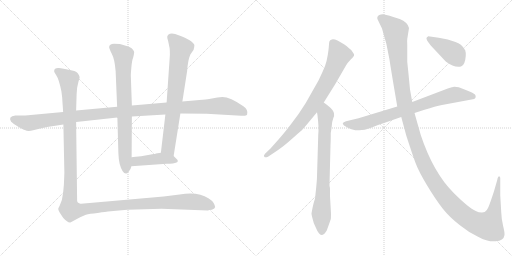
t = 0.00 s
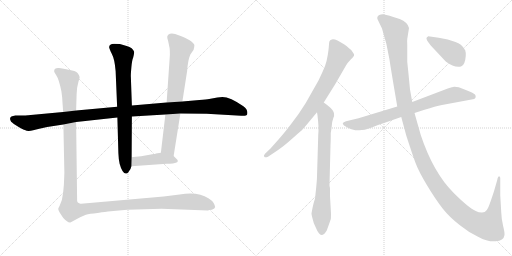
t = 1.93 s
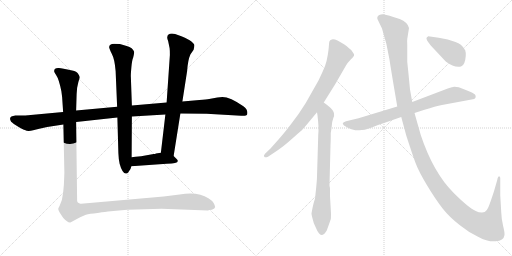
t = 3.86 s
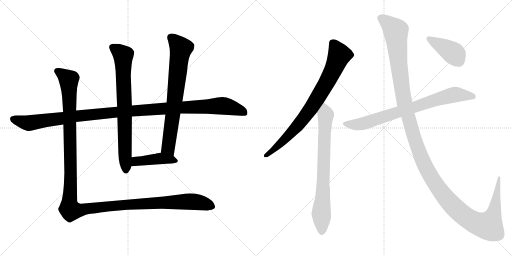
t = 5.79 s
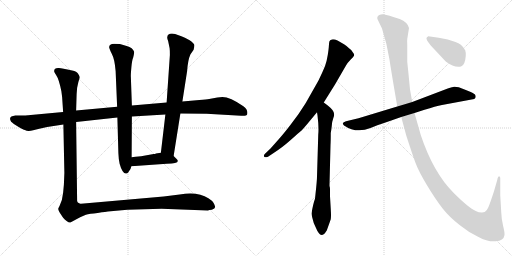
t = 7.72 s
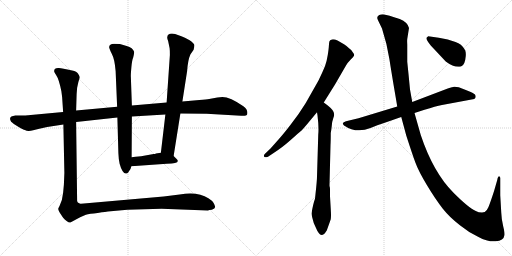
t = 9.65 s

The animated SVG that drew these frames (rendered in a browser with its animation timeline set to each time). Animation: 10 CSS @keyframes rules; one cycle of 9.65 s.

<svg version="1.1" viewBox="0 0 2048 1024" xmlns="http://www.w3.org/2000/svg">
  <g stroke="lightgray" stroke-dasharray="1,1" stroke-width="1" transform="scale(4, 4)">
    <line x1="0" y1="0" x2="256" y2="256"></line>
    <line x1="256" y1="0" x2="0" y2="256"></line>
    <line x1="128" y1="0" x2="128" y2="256"></line>
    <line x1="0" y1="128" x2="256" y2="128"></line>
    <line x1="256" y1="0" x2="512" y2="256"></line>
    <line x1="512" y1="0" x2="256" y2="256"></line>
    <line x1="384" y1="0" x2="384" y2="256"></line>
    <line x1="256" y1="128" x2="512" y2="128"></line>
  </g>
<g transform="scale(1, -1) translate(0, -850)">
   <style type="text/css">
    @keyframes keyframes0 {
      from {
       stroke: black;
       stroke-dashoffset: 1191;
       stroke-width: 128;
       }
       79% {
       animation-timing-function: step-end;
       stroke: black;
       stroke-dashoffset: 0;
       stroke-width: 128;
       }
       to {
       stroke: black;
       stroke-width: 1024;
       }
       }
       #make-me-a-hanzi-animation-0 {
         animation: keyframes0 1.219238s both;
         animation-delay: 0.000000s;
         animation-timing-function: linear;
       }
    @keyframes keyframes1 {
      from {
       stroke: black;
       stroke-dashoffset: 768;
       stroke-width: 128;
       }
       71% {
       animation-timing-function: step-end;
       stroke: black;
       stroke-dashoffset: 0;
       stroke-width: 128;
       }
       to {
       stroke: black;
       stroke-width: 1024;
       }
       }
       #make-me-a-hanzi-animation-1 {
         animation: keyframes1 0.875000s both;
         animation-delay: 1.219238s;
         animation-timing-function: linear;
       }
    @keyframes keyframes2 {
      from {
       stroke: black;
       stroke-dashoffset: 742;
       stroke-width: 128;
       }
       71% {
       animation-timing-function: step-end;
       stroke: black;
       stroke-dashoffset: 0;
       stroke-width: 128;
       }
       to {
       stroke: black;
       stroke-width: 1024;
       }
       }
       #make-me-a-hanzi-animation-2 {
         animation: keyframes2 0.853841s both;
         animation-delay: 2.094238s;
         animation-timing-function: linear;
       }
    @keyframes keyframes3 {
      from {
       stroke: black;
       stroke-dashoffset: 432;
       stroke-width: 128;
       }
       58% {
       animation-timing-function: step-end;
       stroke: black;
       stroke-dashoffset: 0;
       stroke-width: 128;
       }
       to {
       stroke: black;
       stroke-width: 1024;
       }
       }
       #make-me-a-hanzi-animation-3 {
         animation: keyframes3 0.601562s both;
         animation-delay: 2.948079s;
         animation-timing-function: linear;
       }
    @keyframes keyframes4 {
      from {
       stroke: black;
       stroke-dashoffset: 1410;
       stroke-width: 128;
       }
       82% {
       animation-timing-function: step-end;
       stroke: black;
       stroke-dashoffset: 0;
       stroke-width: 128;
       }
       to {
       stroke: black;
       stroke-width: 1024;
       }
       }
       #make-me-a-hanzi-animation-4 {
         animation: keyframes4 1.397461s both;
         animation-delay: 3.549641s;
         animation-timing-function: linear;
       }
    @keyframes keyframes5 {
      from {
       stroke: black;
       stroke-dashoffset: 814;
       stroke-width: 128;
       }
       73% {
       animation-timing-function: step-end;
       stroke: black;
       stroke-dashoffset: 0;
       stroke-width: 128;
       }
       to {
       stroke: black;
       stroke-width: 1024;
       }
       }
       #make-me-a-hanzi-animation-5 {
         animation: keyframes5 0.912435s both;
         animation-delay: 4.947102s;
         animation-timing-function: linear;
       }
    @keyframes keyframes6 {
      from {
       stroke: black;
       stroke-dashoffset: 766;
       stroke-width: 128;
       }
       71% {
       animation-timing-function: step-end;
       stroke: black;
       stroke-dashoffset: 0;
       stroke-width: 128;
       }
       to {
       stroke: black;
       stroke-width: 1024;
       }
       }
       #make-me-a-hanzi-animation-6 {
         animation: keyframes6 0.873372s both;
         animation-delay: 5.859537s;
         animation-timing-function: linear;
       }
    @keyframes keyframes7 {
      from {
       stroke: black;
       stroke-dashoffset: 786;
       stroke-width: 128;
       }
       72% {
       animation-timing-function: step-end;
       stroke: black;
       stroke-dashoffset: 0;
       stroke-width: 128;
       }
       to {
       stroke: black;
       stroke-width: 1024;
       }
       }
       #make-me-a-hanzi-animation-7 {
         animation: keyframes7 0.889648s both;
         animation-delay: 6.732909s;
         animation-timing-function: linear;
       }
    @keyframes keyframes8 {
      from {
       stroke: black;
       stroke-dashoffset: 1454;
       stroke-width: 128;
       }
       83% {
       animation-timing-function: step-end;
       stroke: black;
       stroke-dashoffset: 0;
       stroke-width: 128;
       }
       to {
       stroke: black;
       stroke-width: 1024;
       }
       }
       #make-me-a-hanzi-animation-8 {
         animation: keyframes8 1.433268s both;
         animation-delay: 7.622557s;
         animation-timing-function: linear;
       }
    @keyframes keyframes9 {
      from {
       stroke: black;
       stroke-dashoffset: 416;
       stroke-width: 128;
       }
       58% {
       animation-timing-function: step-end;
       stroke: black;
       stroke-dashoffset: 0;
       stroke-width: 128;
       }
       to {
       stroke: black;
       stroke-width: 1024;
       }
       }
       #make-me-a-hanzi-animation-9 {
         animation: keyframes9 0.588542s both;
         animation-delay: 9.055825s;
         animation-timing-function: linear;
       }
</style>
<path d="M 304.5 362.0 L 469.5 380.0 L 527.5 384.0 L 661.5 392.0 L 721.5 396.0 L 826.5 395.0 L 964.5 387.0 Q 987.5 386.0 988.5 392.0 Q 993.5 411.0 973.5 425.0 Q 920.5 462.0 889.5 462.0 L 869.5 460.0 L 836.5 454.0 Q 826.5 452.0 797.5 450.0 L 729.5 444.0 L 666.5 440.0 L 527.5 428.0 L 468.5 423.0 L 304.5 408.0 L 252.5 402.0 L 101.5 388.0 L 61.5 388.0 Q 30.5 385.0 44.5 363.0 Q 50.5 357.0 71.5 344.0 Q 93.5 331.0 99.5 330.0 Q 111.5 323.0 132.5 329.0 Q 153.5 335.0 188.5 342.0 L 253.5 352.0 L 304.5 362.0 Z" fill="lightgray"></path> 
<path d="M 469.5 380.0 L 473.5 238.0 Q 474.5 211.0 478.5 195.0 Q 489.5 155.0 504.5 156.0 Q 509.5 157.0 512.5 160.0 L 518.5 169.0 Q 522.5 173.0 525.5 185.0 L 526.5 221.0 L 527.5 384.0 L 527.5 428.0 L 523.5 540.0 Q 522.5 549.0 525.5 581.0 Q 528.5 613.0 532.5 619.0 Q 537.5 640.0 536.5 643.0 Q 531.5 659.0 506.5 666.0 L 479.5 674.0 L 456.5 675.0 Q 436.5 675.0 436.5 661.0 Q 437.5 654.0 447.5 634.0 Q 458.5 614.0 462.5 566.0 L 468.5 423.0 L 469.5 380.0 Z" fill="lightgray"></path> 
<path d="M 694.5 226.0 L 721.5 396.0 L 729.5 444.0 L 748.5 566.0 Q 751.5 610.0 761.5 632.0 L 774.5 651.0 Q 777.5 661.0 777.5 669.0 Q 777.5 676.0 758.5 689.0 Q 737.5 702.0 725.5 705.0 L 700.5 714.0 Q 689.5 717.0 679.5 715.0 Q 662.5 709.0 672.5 686.0 L 678.5 657.0 Q 679.5 650.0 679.5 630.0 L 666.5 440.0 L 661.5 392.0 L 643.5 239.0 C 639.5 209.0 689.5 196.0 694.5 226.0 Z" fill="lightgray"></path> 
<path d="M 525.5 185.0 L 666.5 195.0 Q 725.5 195.0 706.5 214.0 Q 698.5 223.0 694.5 226.0 C 674.5 244.0 673.5 243.0 643.5 239.0 L 623.5 236.0 Q 621.5 234.0 614.5 234.0 L 564.5 225.0 Q 562.5 225.0 526.5 221.0 C 496.5 218.0 495.5 183.0 525.5 185.0 Z" fill="lightgray"></path> 
<path d="M 257.5 158.0 L 255.5 111.0 L 252.5 79.0 Q 249.5 48.0 238.5 27.0 L 233.5 17.0 Q 230.5 12.0 242.5 -6.0 L 252.5 -21.0 Q 258.5 -28.0 266.5 -34.0 Q 275.5 -41.0 281.5 -40.0 L 320.5 -19.0 L 343.5 -9.0 Q 357.5 -5.0 390.5 -2.0 Q 428.5 4.0 431.5 4.0 L 509.5 11.0 L 646.5 15.0 L 831.5 8.0 Q 836.5 10.0 847.5 11.0 Q 860.5 16.0 860.5 22.0 Q 860.5 27.0 854.5 38.0 Q 848.5 48.0 833.5 57.0 Q 792.5 84.0 718.5 72.0 L 654.5 64.0 L 335.5 36.0 Q 327.5 36.0 323.5 35.0 Q 320.5 34.0 314.5 38.0 Q 309.5 41.0 308.5 46.0 L 304.5 362.0 L 304.5 408.0 L 306.5 474.0 L 308.5 499.0 L 313.5 522.0 Q 318.5 537.0 318.5 541.0 Q 318.5 545.0 312.5 555.0 Q 307.5 564.0 288.5 568.0 Q 240.5 580.0 232.5 578.0 Q 216.5 578.0 216.5 565.0 Q 216.5 561.0 225.5 548.0 Q 235.5 534.0 245.5 485.0 L 248.5 462.0 L 252.5 402.0 L 253.5 352.0 L 257.5 158.0 Z" fill="lightgray"></path> 
<path d="M 1295.0 440.5 L 1340.0 512.5 L 1384.0 588.5 Q 1390.0 599.5 1402.0 611.5 Q 1413.0 620.5 1416.0 627.0 Q 1419.0 633.5 1411.0 641.5 Q 1406.0 651.5 1396.0 657.5 Q 1386.0 667.5 1376.0 673.5 L 1350.0 688.5 Q 1336.0 694.5 1327.5 692.5 Q 1319.0 690.5 1317.5 684.5 Q 1316.0 678.5 1315.5 667.0 Q 1315.0 655.5 1311.0 630.0 Q 1307.0 604.5 1300.5 587.5 Q 1294.0 570.5 1274.0 528.5 L 1223.0 438.5 Q 1196.0 394.5 1161.5 350.0 Q 1127.0 305.5 1114.0 292.5 L 1082.0 256.5 L 1060.0 235.5 Q 1053.0 228.5 1057.0 223.5 Q 1061.0 218.5 1072.0 223.5 L 1096.0 239.5 Q 1126.0 257.5 1161.5 289.0 Q 1197.0 320.5 1202.5 325.0 Q 1208.0 329.5 1229.0 354.5 L 1268.0 401.5 L 1295.0 440.5 Z" fill="lightgray"></path> 
<path d="M 1262.0 74.5 L 1260.0 55.5 Q 1252.0 33.5 1246.0 -3.5 Q 1246.0 -6.5 1249.0 -19.5 L 1255.0 -41.5 L 1264.0 -61.5 Q 1270.0 -76.5 1275.0 -81.5 Q 1288.0 -102.5 1307.0 -71.5 Q 1320.0 -35.5 1323.0 -26.5 Q 1325.0 -16.5 1323.0 14.5 L 1320.0 65.5 L 1320.0 94.5 Q 1320.0 100.5 1318.0 106.5 L 1318.0 111.5 L 1322.0 269.5 Q 1323.0 285.5 1323.0 318.5 Q 1325.0 328.5 1327.0 346.5 Q 1328.0 364.5 1333.0 377.5 Q 1338.0 389.5 1336.0 396.5 Q 1336.0 408.5 1311.0 428.5 L 1295.0 440.5 C 1271.0 458.5 1264.0 431.5 1268.0 401.5 L 1270.0 388.5 Q 1276.0 340.5 1273.0 312.5 L 1268.0 144.5 Q 1268.0 128.5 1262.0 74.5 Z" fill="lightgray"></path> 
<path d="M 1658.0 398.5 L 1698.0 411.5 Q 1743.0 425.5 1768.0 430.5 L 1897.0 454.5 L 1901.0 458.5 Q 1904.0 461.5 1902.0 468.5 Q 1900.0 475.5 1880.5 483.5 Q 1861.0 491.5 1835.0 501.5 Q 1820.0 503.5 1816.0 503.0 Q 1812.0 502.5 1791.0 496.5 L 1649.0 442.5 L 1589.0 424.5 L 1434.0 377.5 L 1384.0 365.5 Q 1373.0 361.5 1371.0 357.5 Q 1371.0 353.5 1376.0 348.5 Q 1426.0 314.5 1482.0 338.5 Q 1509.0 350.5 1539.0 359.5 L 1605.0 382.5 L 1658.0 398.5 Z" fill="lightgray"></path> 
<path d="M 1928.0 0.5 Q 1914.0 0.5 1903.0 6.5 Q 1875.0 18.5 1814.0 79.5 Q 1733.0 160.5 1683.0 310.5 L 1658.0 398.5 L 1649.0 442.5 L 1640.0 492.5 L 1634.0 554.5 Q 1631.0 583.5 1629.0 603.5 L 1629.0 671.5 Q 1628.0 688.5 1629.0 694.5 L 1636.0 738.5 Q 1631.0 761.5 1599.0 774.5 Q 1549.0 791.5 1537.0 792.5 Q 1525.0 793.5 1517.0 790.5 Q 1504.0 782.5 1512.0 769.5 L 1528.0 736.5 Q 1548.0 675.5 1557.5 614.0 Q 1567.0 552.5 1589.0 424.5 L 1605.0 382.5 L 1625.0 308.5 Q 1649.0 234.5 1661.5 200.0 Q 1674.0 165.5 1708.0 109.0 Q 1742.0 52.5 1770.5 16.5 Q 1799.0 -19.5 1841.0 -51.5 Q 1875.0 -79.5 1914.0 -97.5 Q 1950.0 -117.5 1982.5 -115.0 Q 2015.0 -112.5 2018.0 -89.5 Q 2019.0 -80.5 2012.5 -54.0 Q 2006.0 -27.5 2005.0 0.5 L 2001.0 69.5 L 2001.0 138.5 Q 2001.0 142.5 1998.0 144.5 Q 1992.0 146.5 1989.0 130.5 L 1976.0 85.5 Q 1960.0 36.5 1953.5 21.5 Q 1947.0 6.5 1939.0 2.5 L 1928.0 0.5 Z" fill="lightgray"></path> 
<path d="M 1723.0 668.5 L 1783.0 604.5 Q 1819.0 577.5 1844.0 584.5 Q 1860.0 588.5 1863.0 626.5 Q 1864.0 640.5 1861.0 648.5 L 1861.0 649.5 Q 1859.0 651.5 1857.0 655.5 Q 1847.0 673.5 1822.0 682.5 L 1791.0 692.5 L 1755.0 699.5 L 1713.0 705.5 L 1707.0 700.5 Q 1701.0 695.5 1723.0 668.5 Z" fill="lightgray"></path> 
      <clipPath id="make-me-a-hanzi-clip-0">
      <path d="M 304.5 362.0 L 469.5 380.0 L 527.5 384.0 L 661.5 392.0 L 721.5 396.0 L 826.5 395.0 L 964.5 387.0 Q 987.5 386.0 988.5 392.0 Q 993.5 411.0 973.5 425.0 Q 920.5 462.0 889.5 462.0 L 869.5 460.0 L 836.5 454.0 Q 826.5 452.0 797.5 450.0 L 729.5 444.0 L 666.5 440.0 L 527.5 428.0 L 468.5 423.0 L 304.5 408.0 L 252.5 402.0 L 101.5 388.0 L 61.5 388.0 Q 30.5 385.0 44.5 363.0 Q 50.5 357.0 71.5 344.0 Q 93.5 331.0 99.5 330.0 Q 111.5 323.0 132.5 329.0 Q 153.5 335.0 188.5 342.0 L 253.5 352.0 L 304.5 362.0 Z" fill="lightgray"></path>
      </clipPath>
      <path clip-path="url(#make-me-a-hanzi-clip-0)" d="M 55.5 374.0 L 120.5 358.0 L 448.5 400.0 L 887.5 427.0 L 952.5 412.0 L 979.5 398.0 " fill="none" id="make-me-a-hanzi-animation-0" stroke-dasharray="1063 2126" stroke-linecap="round"></path>

      <clipPath id="make-me-a-hanzi-clip-1">
      <path d="M 469.5 380.0 L 473.5 238.0 Q 474.5 211.0 478.5 195.0 Q 489.5 155.0 504.5 156.0 Q 509.5 157.0 512.5 160.0 L 518.5 169.0 Q 522.5 173.0 525.5 185.0 L 526.5 221.0 L 527.5 384.0 L 527.5 428.0 L 523.5 540.0 Q 522.5 549.0 525.5 581.0 Q 528.5 613.0 532.5 619.0 Q 537.5 640.0 536.5 643.0 Q 531.5 659.0 506.5 666.0 L 479.5 674.0 L 456.5 675.0 Q 436.5 675.0 436.5 661.0 Q 437.5 654.0 447.5 634.0 Q 458.5 614.0 462.5 566.0 L 468.5 423.0 L 469.5 380.0 Z" fill="lightgray"></path>
      </clipPath>
      <path clip-path="url(#make-me-a-hanzi-clip-1)" d="M 451.5 660.0 L 492.5 628.0 L 503.5 168.0 " fill="none" id="make-me-a-hanzi-animation-1" stroke-dasharray="640 1280" stroke-linecap="round"></path>

      <clipPath id="make-me-a-hanzi-clip-2">
      <path d="M 694.5 226.0 L 721.5 396.0 L 729.5 444.0 L 748.5 566.0 Q 751.5 610.0 761.5 632.0 L 774.5 651.0 Q 777.5 661.0 777.5 669.0 Q 777.5 676.0 758.5 689.0 Q 737.5 702.0 725.5 705.0 L 700.5 714.0 Q 689.5 717.0 679.5 715.0 Q 662.5 709.0 672.5 686.0 L 678.5 657.0 Q 679.5 650.0 679.5 630.0 L 666.5 440.0 L 661.5 392.0 L 643.5 239.0 C 639.5 209.0 689.5 196.0 694.5 226.0 Z" fill="lightgray"></path>
      </clipPath>
      <path clip-path="url(#make-me-a-hanzi-clip-2)" d="M 685.5 698.0 L 723.5 655.0 L 672.5 259.0 L 689.5 235.0 " fill="none" id="make-me-a-hanzi-animation-2" stroke-dasharray="614 1228" stroke-linecap="round"></path>

      <clipPath id="make-me-a-hanzi-clip-3">
      <path d="M 525.5 185.0 L 666.5 195.0 Q 725.5 195.0 706.5 214.0 Q 698.5 223.0 694.5 226.0 C 674.5 244.0 673.5 243.0 643.5 239.0 L 623.5 236.0 Q 621.5 234.0 614.5 234.0 L 564.5 225.0 Q 562.5 225.0 526.5 221.0 C 496.5 218.0 495.5 183.0 525.5 185.0 Z" fill="lightgray"></path>
      </clipPath>
      <path clip-path="url(#make-me-a-hanzi-clip-3)" d="M 532.5 191.0 L 541.5 203.0 L 631.5 215.0 L 701.5 206.0 " fill="none" id="make-me-a-hanzi-animation-3" stroke-dasharray="304 608" stroke-linecap="round"></path>

      <clipPath id="make-me-a-hanzi-clip-4">
      <path d="M 257.5 158.0 L 255.5 111.0 L 252.5 79.0 Q 249.5 48.0 238.5 27.0 L 233.5 17.0 Q 230.5 12.0 242.5 -6.0 L 252.5 -21.0 Q 258.5 -28.0 266.5 -34.0 Q 275.5 -41.0 281.5 -40.0 L 320.5 -19.0 L 343.5 -9.0 Q 357.5 -5.0 390.5 -2.0 Q 428.5 4.0 431.5 4.0 L 509.5 11.0 L 646.5 15.0 L 831.5 8.0 Q 836.5 10.0 847.5 11.0 Q 860.5 16.0 860.5 22.0 Q 860.5 27.0 854.5 38.0 Q 848.5 48.0 833.5 57.0 Q 792.5 84.0 718.5 72.0 L 654.5 64.0 L 335.5 36.0 Q 327.5 36.0 323.5 35.0 Q 320.5 34.0 314.5 38.0 Q 309.5 41.0 308.5 46.0 L 304.5 362.0 L 304.5 408.0 L 306.5 474.0 L 308.5 499.0 L 313.5 522.0 Q 318.5 537.0 318.5 541.0 Q 318.5 545.0 312.5 555.0 Q 307.5 564.0 288.5 568.0 Q 240.5 580.0 232.5 578.0 Q 216.5 578.0 216.5 565.0 Q 216.5 561.0 225.5 548.0 Q 235.5 534.0 245.5 485.0 L 248.5 462.0 L 252.5 402.0 L 253.5 352.0 L 257.5 158.0 Z" fill="lightgray"></path>
      </clipPath>
      <path clip-path="url(#make-me-a-hanzi-clip-4)" d="M 228.5 566.0 L 275.5 531.0 L 282.5 180.0 L 276.5 34.0 L 283.5 9.0 L 315.5 8.0 L 511.5 32.0 L 732.5 43.0 L 805.5 39.0 L 851.5 23.0 " fill="none" id="make-me-a-hanzi-animation-4" stroke-dasharray="1282 2564" stroke-linecap="round"></path>

      <clipPath id="make-me-a-hanzi-clip-5">
      <path d="M 1295.0 440.5 L 1340.0 512.5 L 1384.0 588.5 Q 1390.0 599.5 1402.0 611.5 Q 1413.0 620.5 1416.0 627.0 Q 1419.0 633.5 1411.0 641.5 Q 1406.0 651.5 1396.0 657.5 Q 1386.0 667.5 1376.0 673.5 L 1350.0 688.5 Q 1336.0 694.5 1327.5 692.5 Q 1319.0 690.5 1317.5 684.5 Q 1316.0 678.5 1315.5 667.0 Q 1315.0 655.5 1311.0 630.0 Q 1307.0 604.5 1300.5 587.5 Q 1294.0 570.5 1274.0 528.5 L 1223.0 438.5 Q 1196.0 394.5 1161.5 350.0 Q 1127.0 305.5 1114.0 292.5 L 1082.0 256.5 L 1060.0 235.5 Q 1053.0 228.5 1057.0 223.5 Q 1061.0 218.5 1072.0 223.5 L 1096.0 239.5 Q 1126.0 257.5 1161.5 289.0 Q 1197.0 320.5 1202.5 325.0 Q 1208.0 329.5 1229.0 354.5 L 1268.0 401.5 L 1295.0 440.5 Z" fill="lightgray"></path>
      </clipPath>
      <path clip-path="url(#make-me-a-hanzi-clip-5)" d="M 1330.0 678.5 L 1357.0 630.5 L 1335.0 574.5 L 1295.0 499.5 L 1242.0 413.5 L 1194.0 351.5 L 1134.0 286.5 L 1065.0 228.5 " fill="none" id="make-me-a-hanzi-animation-5" stroke-dasharray="686 1372" stroke-linecap="round"></path>

      <clipPath id="make-me-a-hanzi-clip-6">
      <path d="M 1262.0 74.5 L 1260.0 55.5 Q 1252.0 33.5 1246.0 -3.5 Q 1246.0 -6.5 1249.0 -19.5 L 1255.0 -41.5 L 1264.0 -61.5 Q 1270.0 -76.5 1275.0 -81.5 Q 1288.0 -102.5 1307.0 -71.5 Q 1320.0 -35.5 1323.0 -26.5 Q 1325.0 -16.5 1323.0 14.5 L 1320.0 65.5 L 1320.0 94.5 Q 1320.0 100.5 1318.0 106.5 L 1318.0 111.5 L 1322.0 269.5 Q 1323.0 285.5 1323.0 318.5 Q 1325.0 328.5 1327.0 346.5 Q 1328.0 364.5 1333.0 377.5 Q 1338.0 389.5 1336.0 396.5 Q 1336.0 408.5 1311.0 428.5 L 1295.0 440.5 C 1271.0 458.5 1264.0 431.5 1268.0 401.5 L 1270.0 388.5 Q 1276.0 340.5 1273.0 312.5 L 1268.0 144.5 Q 1268.0 128.5 1262.0 74.5 Z" fill="lightgray"></path>
      </clipPath>
      <path clip-path="url(#make-me-a-hanzi-clip-6)" d="M 1294.0 431.5 L 1303.0 391.5 L 1286.0 -77.5 " fill="none" id="make-me-a-hanzi-animation-6" stroke-dasharray="638 1276" stroke-linecap="round"></path>

      <clipPath id="make-me-a-hanzi-clip-7">
      <path d="M 1658.0 398.5 L 1698.0 411.5 Q 1743.0 425.5 1768.0 430.5 L 1897.0 454.5 L 1901.0 458.5 Q 1904.0 461.5 1902.0 468.5 Q 1900.0 475.5 1880.5 483.5 Q 1861.0 491.5 1835.0 501.5 Q 1820.0 503.5 1816.0 503.0 Q 1812.0 502.5 1791.0 496.5 L 1649.0 442.5 L 1589.0 424.5 L 1434.0 377.5 L 1384.0 365.5 Q 1373.0 361.5 1371.0 357.5 Q 1371.0 353.5 1376.0 348.5 Q 1426.0 314.5 1482.0 338.5 Q 1509.0 350.5 1539.0 359.5 L 1605.0 382.5 L 1658.0 398.5 Z" fill="lightgray"></path>
      </clipPath>
      <path clip-path="url(#make-me-a-hanzi-clip-7)" d="M 1380.0 356.5 L 1404.0 351.5 L 1453.0 355.5 L 1807.0 469.5 L 1831.0 472.5 L 1891.0 464.5 " fill="none" id="make-me-a-hanzi-animation-7" stroke-dasharray="658 1316" stroke-linecap="round"></path>

      <clipPath id="make-me-a-hanzi-clip-8">
      <path d="M 1928.0 0.5 Q 1914.0 0.5 1903.0 6.5 Q 1875.0 18.5 1814.0 79.5 Q 1733.0 160.5 1683.0 310.5 L 1658.0 398.5 L 1649.0 442.5 L 1640.0 492.5 L 1634.0 554.5 Q 1631.0 583.5 1629.0 603.5 L 1629.0 671.5 Q 1628.0 688.5 1629.0 694.5 L 1636.0 738.5 Q 1631.0 761.5 1599.0 774.5 Q 1549.0 791.5 1537.0 792.5 Q 1525.0 793.5 1517.0 790.5 Q 1504.0 782.5 1512.0 769.5 L 1528.0 736.5 Q 1548.0 675.5 1557.5 614.0 Q 1567.0 552.5 1589.0 424.5 L 1605.0 382.5 L 1625.0 308.5 Q 1649.0 234.5 1661.5 200.0 Q 1674.0 165.5 1708.0 109.0 Q 1742.0 52.5 1770.5 16.5 Q 1799.0 -19.5 1841.0 -51.5 Q 1875.0 -79.5 1914.0 -97.5 Q 1950.0 -117.5 1982.5 -115.0 Q 2015.0 -112.5 2018.0 -89.5 Q 2019.0 -80.5 2012.5 -54.0 Q 2006.0 -27.5 2005.0 0.5 L 2001.0 69.5 L 2001.0 138.5 Q 2001.0 142.5 1998.0 144.5 Q 1992.0 146.5 1989.0 130.5 L 1976.0 85.5 Q 1960.0 36.5 1953.5 21.5 Q 1947.0 6.5 1939.0 2.5 L 1928.0 0.5 Z" fill="lightgray"></path>
      </clipPath>
      <path clip-path="url(#make-me-a-hanzi-clip-8)" d="M 1522.0 778.5 L 1562.0 749.5 L 1584.0 724.5 L 1595.0 593.5 L 1620.0 428.5 L 1688.0 214.5 L 1759.0 89.5 L 1849.0 -7.5 L 1905.0 -42.5 L 1954.0 -53.5 L 1974.0 -8.5 L 1997.0 140.5 " fill="none" id="make-me-a-hanzi-animation-8" stroke-dasharray="1326 2652" stroke-linecap="round"></path>

      <clipPath id="make-me-a-hanzi-clip-9">
      <path d="M 1723.0 668.5 L 1783.0 604.5 Q 1819.0 577.5 1844.0 584.5 Q 1860.0 588.5 1863.0 626.5 Q 1864.0 640.5 1861.0 648.5 L 1861.0 649.5 Q 1859.0 651.5 1857.0 655.5 Q 1847.0 673.5 1822.0 682.5 L 1791.0 692.5 L 1755.0 699.5 L 1713.0 705.5 L 1707.0 700.5 Q 1701.0 695.5 1723.0 668.5 Z" fill="lightgray"></path>
      </clipPath>
      <path clip-path="url(#make-me-a-hanzi-clip-9)" d="M 1716.0 696.5 L 1820.0 632.5 L 1854.0 649.5 " fill="none" id="make-me-a-hanzi-animation-9" stroke-dasharray="288 576" stroke-linecap="round"></path>

</g>
</svg>
